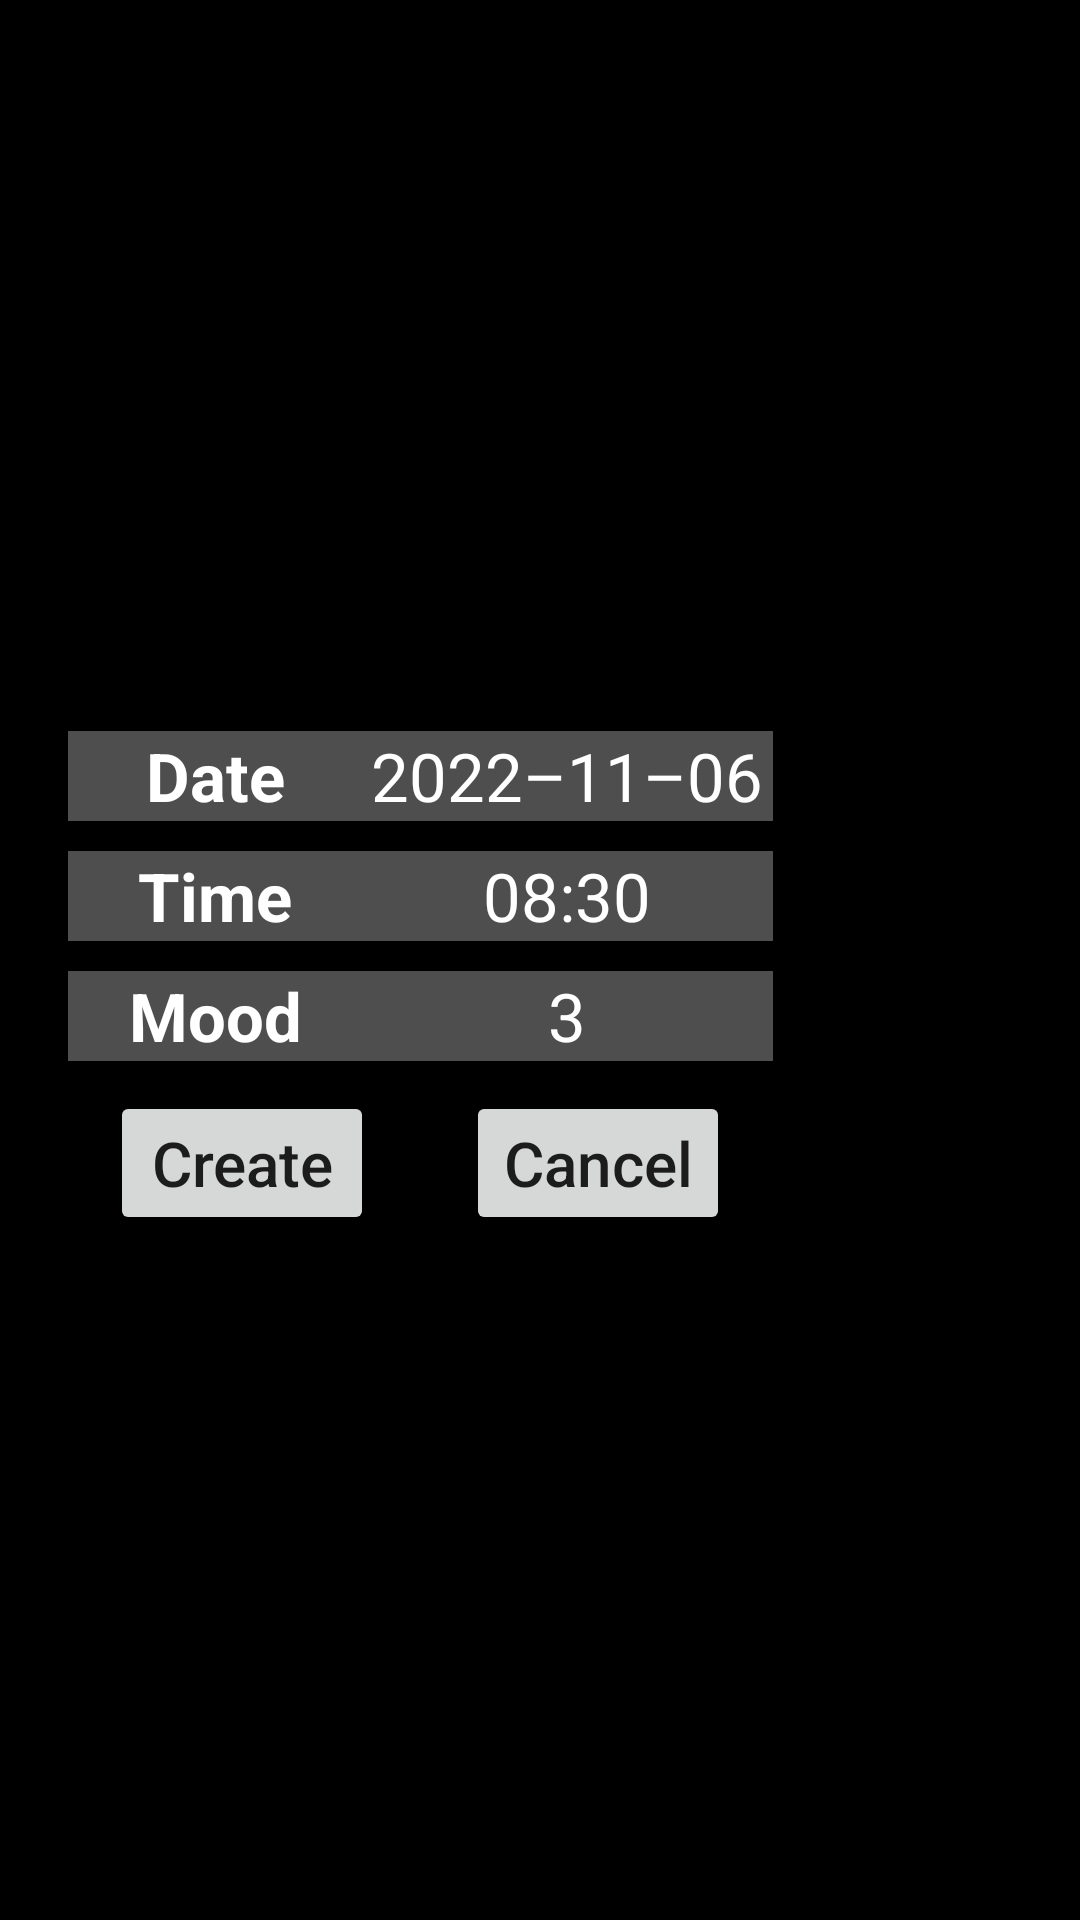

Android layout source for this screen:
<!-- AndroidManifest.xml: application theme Theme.Rows -->
<!-- res/layout/mood_picker.xml -->
<?xml version="1.0" encoding="utf-8"?>
<androidx.constraintlayout.widget.ConstraintLayout xmlns:android="http://schemas.android.com/apk/res/android"
    xmlns:app="http://schemas.android.com/apk/res-auto"
    xmlns:tools="http://schemas.android.com/tools"
    android:id="@+id/moodPicker"
    android:layout_width="wrap_content"
    android:layout_height="wrap_content"
    android:background="@color/black">

    <androidx.constraintlayout.widget.ConstraintLayout
        android:layout_width="260dp"
        android:layout_height="wrap_content"
        android:layout_marginStart="10dp"
        android:layout_marginTop="10dp"
        android:layout_marginEnd="10dp"
        android:layout_marginBottom="10dp"
        android:background="@drawable/mood_picker_layout_round"
        app:layout_constraintBottom_toBottomOf="parent"
        app:layout_constraintEnd_toEndOf="parent"
        app:layout_constraintHorizontal_bias="0.0"
        app:layout_constraintStart_toStartOf="parent"
        app:layout_constraintTop_toTopOf="parent">

        <TableLayout
            android:id="@+id/tableLayout"
            android:layout_width="wrap_content"
            android:layout_height="120dp"
            android:layout_margin="10dp"
            android:layout_marginStart="10dp"
            android:layout_marginTop="10dp"
            app:layout_constraintEnd_toEndOf="parent"
            app:layout_constraintStart_toStartOf="parent"
            app:layout_constraintTop_toTopOf="parent">

            <TableRow
                android:layout_width="match_parent"
                android:layout_height="wrap_content"
                android:layout_margin="5dp"
                android:background="@color/dark_gray"
                android:gravity="center_horizontal">

                <TextView
                    android:id="@+id/tvmpDateTitle"
                    android:layout_width="match_parent"
                    android:layout_height="30dp"
                    android:autoSizeMinTextSize="20sp"
                    android:autoSizeTextType="uniform"
                    android:text="@string/mood_picker_date_title"
                    android:textAlignment="center"
                    android:textColor="@color/white"
                    android:textStyle="bold" />

                <TextView
                    android:id="@+id/tvmpDateValue"
                    android:layout_width="137dp"
                    android:layout_height="30dp"
                    android:layout_weight="0"
                    android:autoSizeMinTextSize="20sp"
                    android:autoSizeTextType="uniform"
                    android:text="@string/mood_picker_date_value"
                    android:textAlignment="center"
                    android:textColor="@color/white" />

            </TableRow>

            <TableRow
                android:layout_width="match_parent"
                android:layout_height="wrap_content"
                android:layout_margin="5dp"
                android:background="@color/dark_gray"
                android:gravity="center_horizontal">

                <TextView
                    android:id="@+id/tvmpTimeTitle"
                    android:layout_width="wrap_content"
                    android:layout_height="30dp"
                    android:autoSizeMinTextSize="20sp"
                    android:autoSizeTextType="uniform"
                    android:minEms="6"
                    android:text="@string/mood_picker_time_title"
                    android:textAlignment="center"
                    android:textColor="@color/white"
                    android:textStyle="bold" />

                <TextView
                    android:id="@+id/tvmpTimeValue"
                    android:layout_width="wrap_content"
                    android:layout_height="30dp"
                    android:autoSizeMinTextSize="20sp"
                    android:autoSizeTextType="uniform"
                    android:text="@string/mood_picker_time_value"
                    android:textAlignment="center"
                    android:textColor="@color/white" />
            </TableRow>

            <TableRow
                android:layout_width="match_parent"
                android:layout_height="wrap_content"
                android:layout_margin="5dp"
                android:background="@color/dark_gray"
                android:gravity="center_horizontal">

                <TextView
                    android:id="@+id/tvmpMoodTitle"
                    android:layout_width="wrap_content"
                    android:layout_height="30dp"
                    android:autoSizeMinTextSize="20sp"
                    android:autoSizeTextType="uniform"
                    android:text="@string/mood_picker_mood_title"
                    android:textAlignment="center"
                    android:textColor="@color/white"
                    android:textStyle="bold" />

                <TextView
                    android:id="@+id/tvmpMoodValue"
                    android:layout_width="wrap_content"
                    android:layout_height="30dp"
                    android:autoSizeMinTextSize="20sp"
                    android:autoSizeTextType="uniform"
                    android:text="@string/mood_picker_mood_value"
                    android:textAlignment="center"
                    android:textColor="@color/white" />
            </TableRow>

        </TableLayout>

        <Button
            android:id="@+id/bmpCreate"
            android:layout_width="wrap_content"
            android:layout_height="wrap_content"
            android:layout_margin="5dp"
            android:autoSizeMinTextSize="14sp"
            android:autoSizeTextType="uniform"
            android:text="@string/create"
            android:textAllCaps="false"
            app:layout_constraintEnd_toStartOf="@+id/bmpCancel"
            app:layout_constraintStart_toStartOf="parent"
            app:layout_constraintTop_toBottomOf="@+id/tableLayout" />

        <Button
            android:id="@+id/bmpCancel"
            android:layout_width="wrap_content"
            android:layout_height="wrap_content"
            android:layout_margin="5dp"
            android:layout_marginStart="19dp"
            android:layout_marginEnd="10dp"
            android:autoSizeMinTextSize="14sp"
            android:autoSizeTextType="uniform"
            android:text="@string/cancel"
            android:textAllCaps="false"
            app:layout_constraintEnd_toEndOf="parent"
            app:layout_constraintStart_toEndOf="@+id/bmpCreate"
            app:layout_constraintTop_toBottomOf="@+id/tableLayout" />

    </androidx.constraintlayout.widget.ConstraintLayout>

</androidx.constraintlayout.widget.ConstraintLayout>
<!-- resources referenced by this layout -->
<resources>
  <color name="black">#FF000000</color>
  <color name="dark_gray">#4E4E4E</color>
  <color name="white">#FFFFFFFF</color>
  <!-- drawable mood_picker_layout_round (drawable) -->
  <?xml version="1.0" encoding="utf-8"?>
  <shape xmlns:android="http://schemas.android.com/apk/res/android">
      <stroke
          android:width="1dp"
          android:color="@color/browser_actions_bg_grey" />
  
  <solid android:color="@color/black" />
  
  <padding
      android:left="1dp"
      android:right="1dp"
      android:bottom="1dp"
      android:top="1dp" />
  
  <corners android:radius="20dp" />
  </shape>
  <string name="cancel">Cancel</string>
  <string name="create">Create</string>
  <string name="mood_picker_date_title">Date</string>
  <string name="mood_picker_date_value">2022–11–06</string>
  <string name="mood_picker_mood_title">Mood</string>
  <string name="mood_picker_mood_value">3</string>
  <string name="mood_picker_time_title">Time</string>
  <string name="mood_picker_time_value">08:30</string>
  <style name="Theme.Rows" parent="Theme.MaterialComponents.DayNight.DarkActionBar">
          
          <item name="colorPrimary">@color/purple_500</item>
          <item name="colorPrimaryVariant">@color/purple_700</item>
          <item name="colorOnPrimary">@color/white</item>
          
          <item name="colorSecondary">@color/teal_200</item>
          <item name="colorSecondaryVariant">@color/teal_700</item>
          <item name="colorOnSecondary">@color/black</item>
          
          <item name="android:statusBarColor">?attr/colorPrimaryVariant</item>
          
          <item name="windowActionBar">false</item>
          <item name="windowNoTitle">true</item>
          <item name="android:windowFullscreen">true</item>
      </style>
  <color name="purple_500">#FF6200EE</color>
  <color name="purple_700">#FF3700B3</color>
  <color name="teal_200">#FF03DAC5</color>
  <color name="teal_700">#FF018786</color>
</resources>
